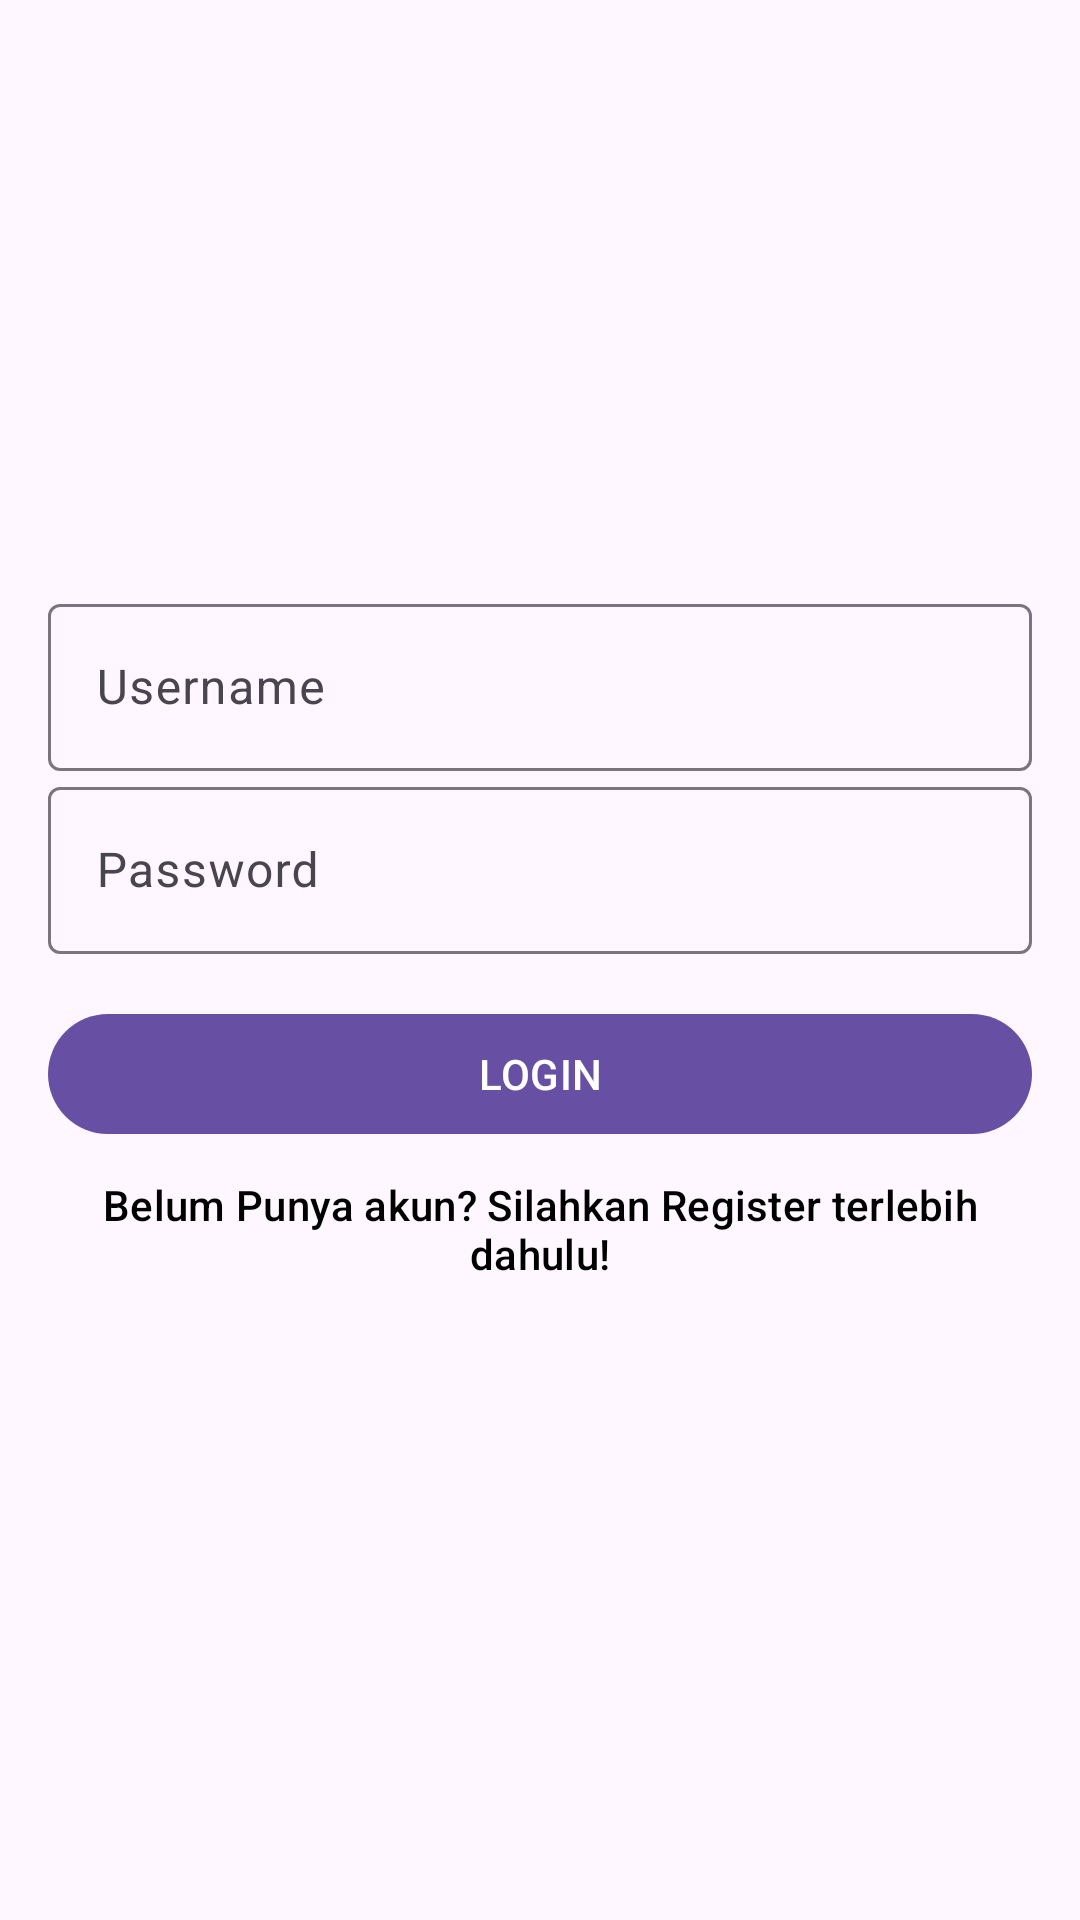

Write the Android layout XML for this screen, with the resource values it uses.
<!-- AndroidManifest.xml: activity theme Theme.pariwisata -->
<!-- res/layout/activity_login.xml -->
<?xml version="1.0" encoding="utf-8"?>
<RelativeLayout xmlns:android="http://schemas.android.com/apk/res/android"
    xmlns:app="http://schemas.android.com/apk/res-auto"
    xmlns:tools="http://schemas.android.com/tools"
    android:layout_width="match_parent"
    android:layout_height="match_parent"
    tools:context=".LoginActivity">

    <LinearLayout
        android:id="@+id/ll_login"
        android:layout_width="match_parent"
        android:layout_height="wrap_content"
        android:orientation="vertical"
        android:padding="16dp">

        <ImageView
            android:layout_width="120dp"
            android:layout_height="120dp"
            android:layout_gravity="center"
            android:src="@drawable/login3"
            android:layout_marginTop="30dp"
            android:layout_marginBottom="30dp"/>

        <com.google.android.material.textfield.TextInputLayout
            android:id="@+id/til_username"
            android:layout_width="match_parent"
            android:layout_height="wrap_content">

            <EditText
                android:id="@+id/et_username"
                android:layout_width="match_parent"
                android:layout_height="wrap_content"
                android:hint="Username"
                android:inputType="text"/>



        </com.google.android.material.textfield.TextInputLayout>

        <com.google.android.material.textfield.TextInputLayout
            android:id="@+id/til_password"
            android:layout_width="match_parent"
            android:layout_height="wrap_content">

            <EditText
                android:id="@+id/et_password"
                android:layout_width="match_parent"
                android:layout_height="wrap_content"
                android:hint="Password"
                android:inputType="textPassword"/>


        </com.google.android.material.textfield.TextInputLayout>\

        <Button
            android:id="@+id/btn_login"
            android:layout_width="match_parent"
            android:layout_height="wrap_content"
            android:text="Login"
            android:textAllCaps="true"
            android:layout_marginTop="16dp"/>

        <Button
            android:id="@+id/btn_register"
            style="@style/Widget.Material3.Button.TextButton"
            android:layout_width="match_parent"
            android:layout_height="wrap_content"
            android:text="Belum Punya akun? Silahkan Register terlebih dahulu!"
            android:textAllCaps="false"
            android:textSize="14sp"
            android:textColor="@color/black"/>

    </LinearLayout>

    <ProgressBar
        android:id="@+id/progress_bar"
        android:layout_width="wrap_content"
        android:layout_height="wrap_content"
        android:layout_below="@+id/ll_login"
        android:layout_centerHorizontal="true"/>

</RelativeLayout>
<!-- resources referenced by this layout -->
<resources>
  <style name="Theme.pariwisata" parent="Base.Theme.pariwisata" />
  <style name="Base.Theme.pariwisata" parent="Theme.Material3.DayNight.NoActionBar">
          
          
      </style>
  <!-- not gathered from this repository: default colours our renderer supplied (Android Studio template values) -->
  <color name="black">#FF000000</color>
</resources>
